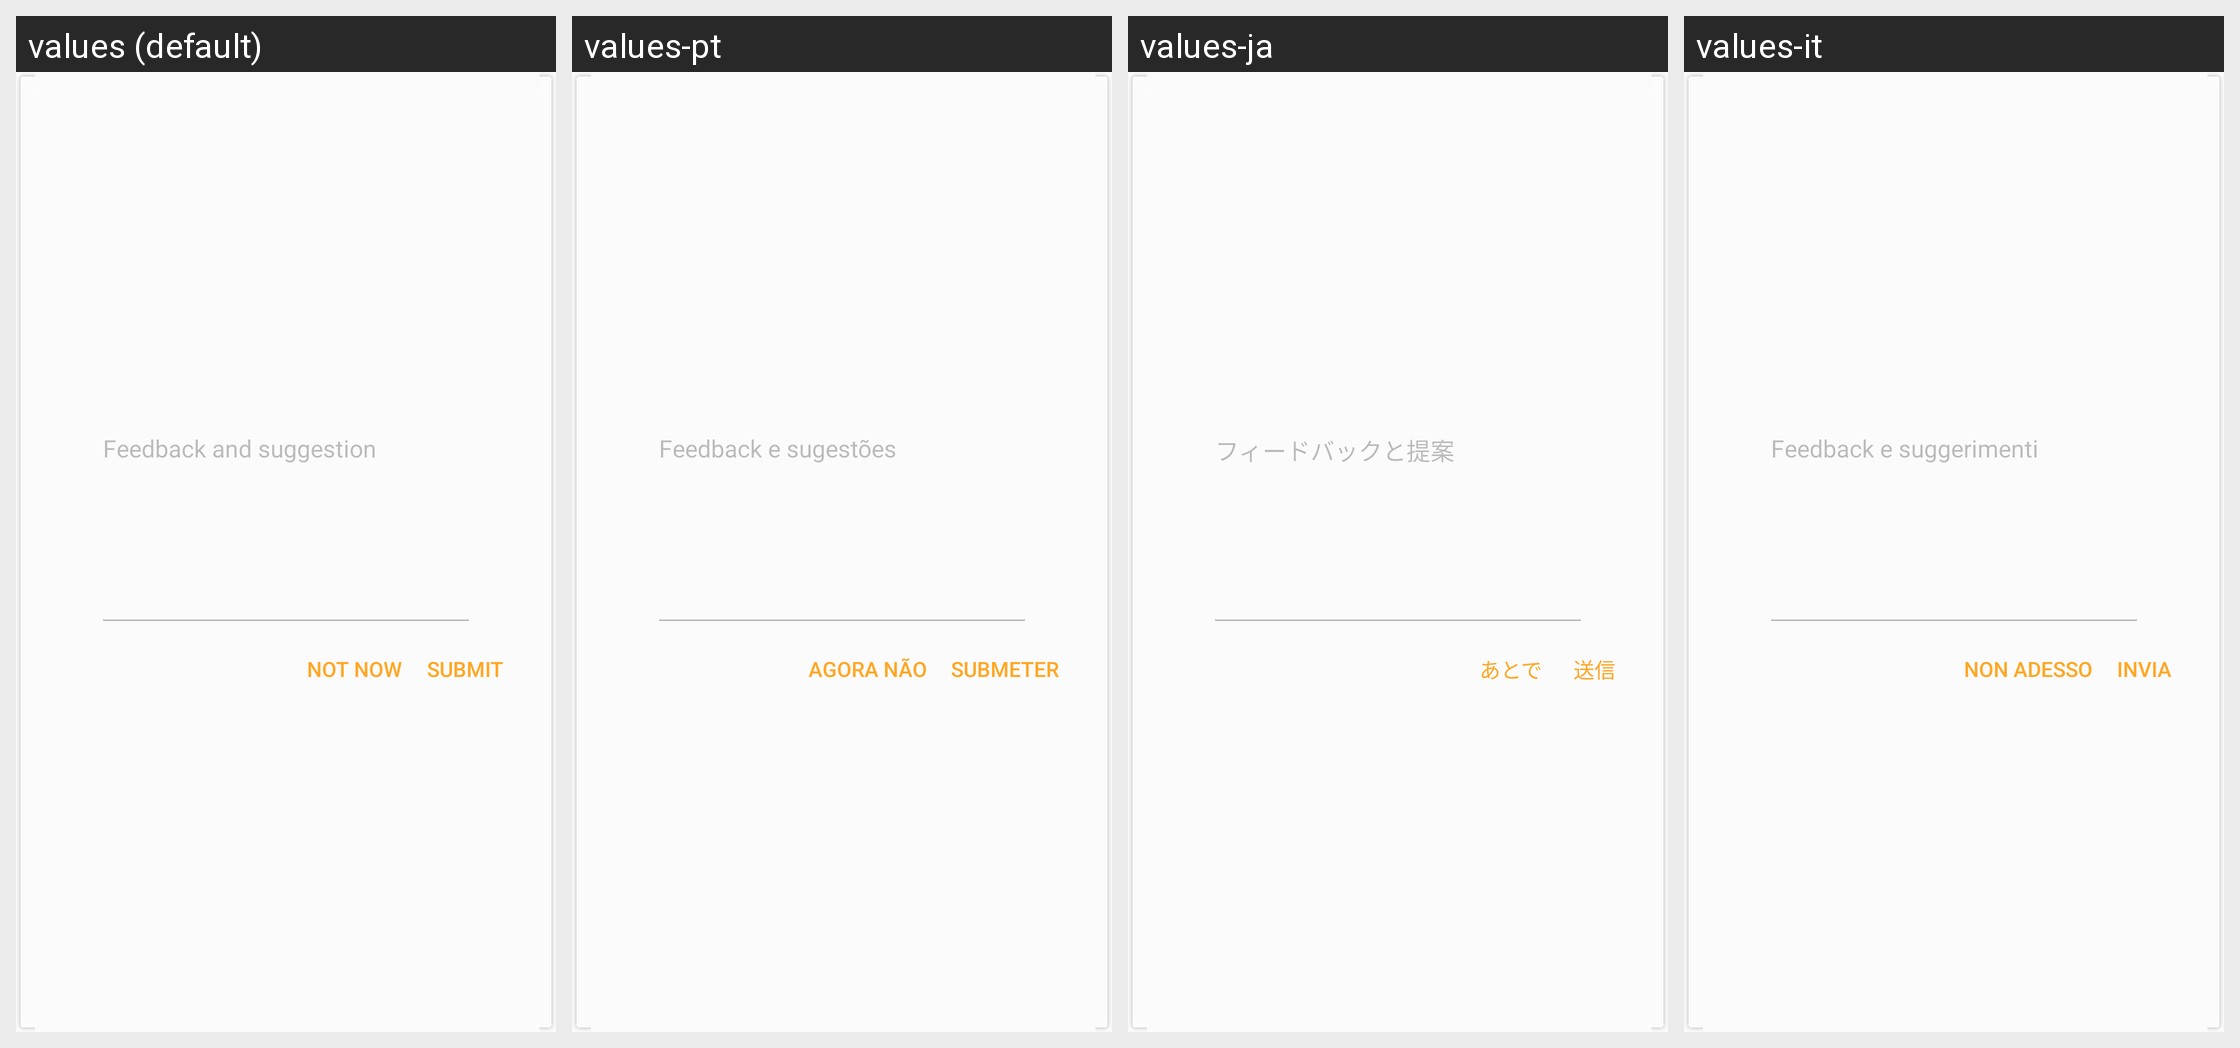

Strings drawn on this Android screen and how each of the app's shown locales translates them:
Android screen res/layout/show_editable_feedback_dlg.xml rendered under 4 locales, left to right: values (default), values-pt, values-ja, values-it. Device: Nexus 5 (rendered at 1080×1920; each locale shown at half size, 540×960, under a caption strip naming it); theme AppTheme.
Other locales in the repository, not shown: values-ar, values-bg, values-bn, values-cs, values-da, values-de, values-el, values-es, values-fa, values-fi, values-fil, values-fr, values-hi, values-hr, values-hu, values-in, values-iw, values-ka, values-ko, values-mk, values-ms, values-my, values-nb, values-nl, values-pl, values-pt-rBR, values-pt-rPT, values-ro, values-ru, values-sk, values-sq, values-sr, values-sv, values-sw, values-th, values-tr, values-uk, values-ur, values-vi, values-zh-rCN, values-zh-rTW.
Strings drawn on this screen, with the default value and each locale's value (text and hints the layout hard-codes, and strings that could not be matched under every locale, appear in the picture but are not listed):

feedback_and_suggestion_hint
  values: Feedback and suggestion
  values-pt: Feedback e sugestões
  values-ja: フィードバックと提案
  values-it: Feedback e suggerimenti

feedback_not_now
  values: NOT NOW
  values-pt: AGORA NÃO
  values-ja: あとで
  values-it: NON ADESSO

feedback_submit
  values: SUBMIT
  values-pt: SUBMETER
  values-ja: 送信
  values-it: INVIA
